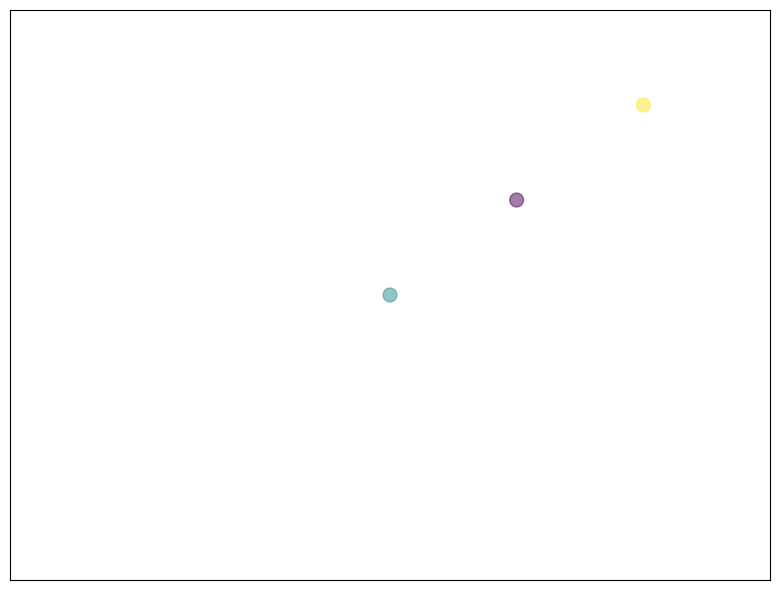

Here is the Python script that generated this plot:
import numpy as np
import matplotlib.pyplot as plt

fig = plt.figure(figsize=(8, 6), dpi=84, facecolor="white")
n = 3
X = np.linspace(0.0, 1, n)
Y = np.random.normal(0, 0.3, n)
X1 = np.random.rand(0, 1, n)
Z = np.sin(30*X)
Y1 = np.linspace(0, 1, n)
T = 1 - abs(np.arctan2(Y, X))**5

plt.axes([0.025, 0.025, 0.95, 0.95])
plt.scatter(X, Y1, s=100, c=[2,1,3], alpha=.5)

plt.xlim(-1.5, 1.5), plt.xticks([])
plt.ylim(-1.5, 1.5), plt.yticks([])
# savefig('../figures/scatter_ex.png',dpi=48)
plt.show()